pico-8 play session: no input (idle)

[t = 1 s] idle ~1s (no d-pad/buttons)
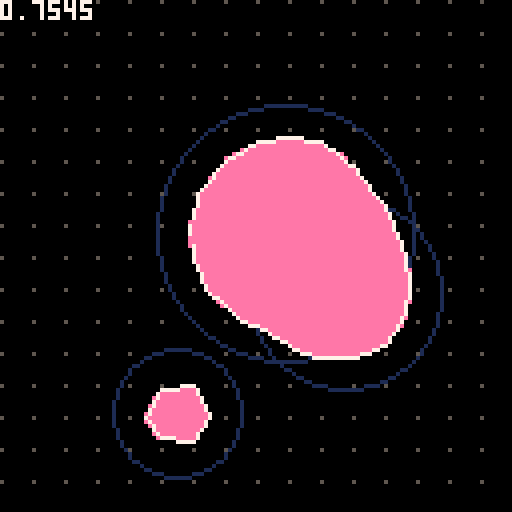
[t = 2 s] idle ~2s (no d-pad/buttons)
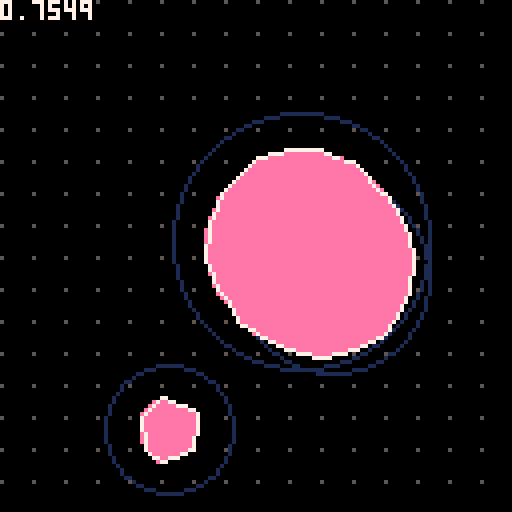
[t = 4 s] idle ~4s (no d-pad/buttons)
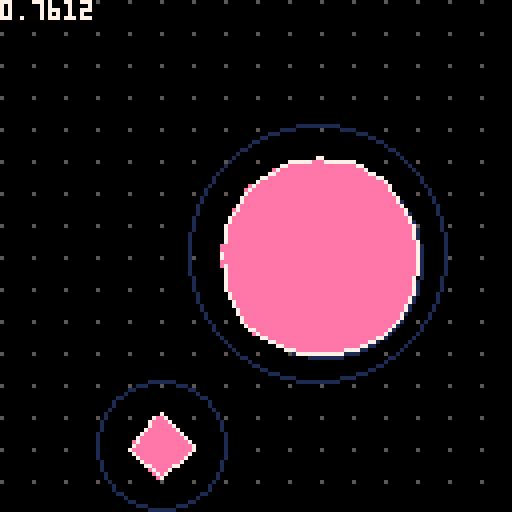
[t = 6 s] idle ~6s (no d-pad/buttons)
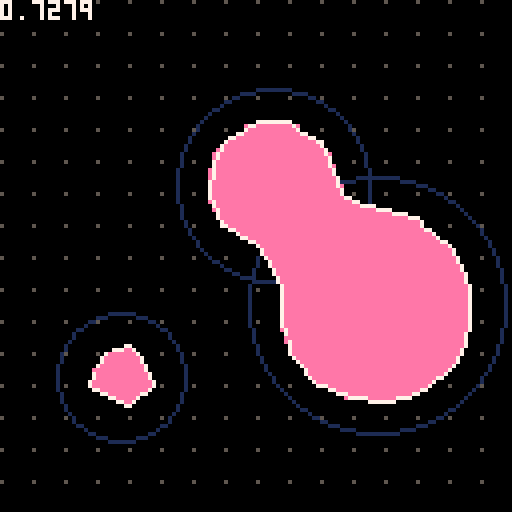
[t = 8 s] idle ~8s (no d-pad/buttons)
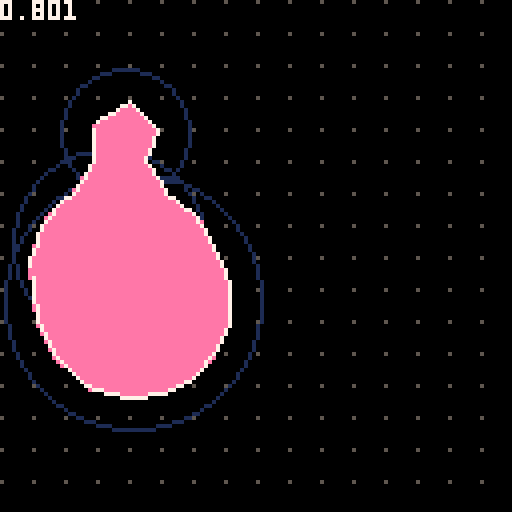

pico-8 cartridge
version 42
__lua__
local metaballs = {}
function create_metaball(x, y, vx, vy, r)
    local mb = {
        x=x,
        y=y,
        vx=vx,
        vy=vy,
        r=r
    }
    metaballs[#metaballs+1] = mb
    return mb
end
function _init()
    poke(0x5f2d, 0x01) -- enable cursor
    poke(0x5f5c, 0xff) -- disable btnp repeating
    poke(0x5f36, 0x08) -- make tile 0 opaque
    create_metaball(32, 32, 0.5, 1/3, 32)
    create_metaball(96, 96, 1/3, 0.5, 24)
    create_metaball(64, 64, -0.25, 0.5, 16)
end
function _update60()
    -- update positions
    for _, b in ipairs(metaballs) do
        if b.x < b.r or b.x > 128 - b.r then b.vx = -b.vx end
        if b.y < b.r or b.y > 128 - b.r then b.vy = -b.vy end
        b.x += b.vx
        b.y += b.vy
    end
end
function _draw()
    cls(0)
    for j=0,15 do
        for i=0,15 do
            pset(i*8,j*8,5)
        end
    end
    for _, b in ipairs(metaballs) do
        circ(b.x, b.y, b.r, 1)
    end
--
-- for _, b in ipairs(metaballs) do
-- local xmin, xmax, ymin, ymax
-- xmin = (b.x - b.r) \ 8 * 8
-- xmax = (b.x + b.r) \ 8 * 8 + 8
-- ymin = (b.y - b.r) \ 8 * 8
-- ymax = (b.y + b.r) \ 8 * 8 + 8
-- rect(xmin, ymin, xmax-1, ymax-1, 8)
-- end
    color(14)
    draw_marching_squares(function(x, y)
        local result = 0
        for _, b in ipairs(metaballs) do
            local dx = abs(b.x - x)
            local dy = abs(b.y - y)
            if dx < b.r and dy < b.r then
                result += linstep(b.r - dist(dx, dy))
            end
        end
        return result
    end)
    color(7)
    print(stat(1), 0, 0)
end
function draw_marching_squares(f_sample)
    local col = peek(0x5f25) & 0xf
    -- sample corner and middle points
    local corners = {}
    corners[288] = 0
    setmetatable(corners, {__index = function() return 0 end})
    local midpoints = {}
    midpoints[288] = 0
    setmetatable(midpoints, {__index = function() return 0 end})
    for _, b in ipairs(metaballs) do
        local xmin, xmax, ymin, ymax
        xmin = (b.x - b.r) \ 8
        xmax = (b.x + b.r) \ 8 + 1
        ymin = (b.y - b.r) \ 8
        ymax = (b.y + b.r) \ 8 + 1
        for cy=ymin,ymax do
            for cx=xmin,xmax do
                local k = cx+cy*17
                corners[k] = f_sample(cx*8, cy*8)
                midpoints[k] = f_sample(cx*8 + 4, cy*8 + 4)
            end
        end
    end
    for j=0,15 do
        for i=0,15 do
            local k = i+j*17
            color(col)
            marching_sq(i, j, corners[k], corners[k+1], corners[k+17], corners[k+17+1], midpoints[k])
        end
    end
end
function marching_sq(cx, cy, a, b, c, d, e)
    local x, y = cx*8, cy*8
    local z = 8
    local col = peek(0x5f25) & 0xf
    if d > z then
        if c > z then
            if b > z then
                if a > z then
                    -- case 15
                    rectfill(x, y, x+7, y+7, col)
                else -- case 14
                    local x0, y0, x1, y1 = x+8*lroot(a, b, z), y+0, x+0, y+8*lroot(a, c, z)
                    p01_triangle_163(x0, y0, x+8, y+8, x+8, y+0, col)
                    p01_triangle_163(x0, y0, x1, y1, x+8, y+8, col)
                    p01_triangle_163(x1, y1, x+0, y+8, x+8, y+8, col)
                    line(x0, y0, x1, y1, 7)
                end
            else
                if a > z then -- case 13
                    local x0, y0, x1, y1 = x+8, y+8*lroot(b, d, z), x+8*lroot(a, b, z), y+0
                    p01_triangle_163(x1, y1, x+0, y+0, x+0, y+8, col)
                    p01_triangle_163(x0, y0, x1, y1, x+0, y+8, col)
                    p01_triangle_163(x0, y0, x+0, y+8, x+8, y+8, col)
                    line(x0, y0, x1, y1, 7)
                else -- case 12
                    local x0, y0, x1, y1 = x+8, y+8*lroot(b, d, z), x+0, y+8*lroot(a, c, z)
                    p01_triangle_163(x0, y0, x1, y1, x+0, y+8, col)
                    p01_triangle_163(x0, y0, x+0, y+8, x+8, y+8, col)
                    line(x0, y0, x1, y1, 7)
                end
            end
        else
            if b > z then
                if a > z then -- case 11
                    local x0, y0, x1, y1 = x+0, y+8*lroot(a, c, z), x+8*lroot(c, d, z), y+8
                    p01_triangle_163(x0, y0, x+8, y+0, x+0, y+0, col)
                    p01_triangle_163(x0, y0, x1, y1, x+8, y+0, col)
                    p01_triangle_163(x1, y1, x+8, y+8, x+8, y+0, col)
                    line(x0, y0, x1, y1, 7)
                else -- case 10
                    local x0, y0, x1, y1 = x+8*lroot(a, b, z), y+0, x+8*lroot(c, d, z), y+8
                    p01_triangle_163(x0, y0, x1, y1, x+8, y+0, col)
                    p01_triangle_163(x1, y1, x+8, y+8, x+8, y+0, col)
                    line(x0, y0, x1, y1, 7)
                end
            else
                if a > z then
                    if e > z then -- case 9, saddle point
                        local x0, y0, x1, y1 = x+0, y+8*lroot(a, c, z), x+8*lroot(c, d, z), y+8
                        local x2, y2, x3, y3 = x+8, y+8*lroot(b, d, z), x+8*lroot(a, b, z), y+0
                        p01_triangle_163(x0, y0, x1, y1, x3, y3, col)
                        p01_triangle_163(x1, y1, x2, y2, x3, y3, col)
                        p01_triangle_163(x0, y0, x3, y3, x+0, y+0, col)
                        p01_triangle_163(x1, y1, x+8, y+8, x2, y2, col)
                        line(x0, y0, x1, y1, 7)
                        line(x2, y2, x3, y3, 7)
                    else
                        local x0, y0, x1, y1 = x+0, y+8*lroot(a, c, z), x+8*lroot(a, b, z), y+0
                        local x2, y2, x3, y3 = x+8, y+8*lroot(b, d, z), x+8*lroot(c, d, z), y+8
                        p01_triangle_163(x0, y0, x1, y1, x+0, y+0, col)
                        p01_triangle_163(x2, y2, x3, y3, x+8, y+8, col)
                        line(x+0, y+8*lroot(a, c, z), x+8*lroot(a, b, z), y+0, 7)
                        line(x+8, y+8*lroot(b, d, z), x+8*lroot(c, d, z), y+8, 7)
                    end
                else -- case 8
                    local x0, y0, x1, y1 = x+8, y+8*lroot(b, d, z), x+8*lroot(c, d, z), y+8
                    p01_triangle_163(x0, y0, x1, y1, x+8, y+8, col)
                    line(x0, y0, x1, y1, 7)
                end
            end
        end
    else
        if c > z then
            if b > z then
                if a > z then -- case 7
                    local x0, y0, x1, y1 = x+8*lroot(c, d, z), y+8, x+8, y+8*lroot(b, d, z)
                    p01_triangle_163(x+0, y+8, x0, y0, x+0, y+0, col)
                    p01_triangle_163(x0, y0, x1, y1, x+0, y+0, col)
                    p01_triangle_163(x1, y1, x+8, y+0, x+0, y+0, col)
                    line(x0, y0, x1, y1, 7)
                else
                    if e > z then -- case 6, saddle point
                        local x0, y0, x1, y1 = x+8*lroot(c, d, z), y+8, x+8, y+8*lroot(b, d, z)
                        local x2, y2, x3, y3 = x+8*lroot(a, b, z), y+0, x+0, y+8*lroot(a, c, z)
                        p01_triangle_163(x0, y0, x1, y1, x2, y2, col)
                        p01_triangle_163(x2, y2, x3, y3, x0, y0, col)
                        p01_triangle_163(x0, y0, x3, y3, x+0, y+8, col)
                        p01_triangle_163(x1, y1, x+8, y+0, x2, y2, col)
                        line(x0, y0, x1, y1, 7)
                        line(x2, y2, x3, y3, 7)
                    else
                        local x0, y0, x1, y1 = x+8*lroot(c, d, z), y+8, x+0, y+8*lroot(a, c, z)
                        local x2, y2, x3, y3 = x+8*lroot(a, b, z), y+0, x+8, y+8*lroot(b, d, z)
                        p01_triangle_163(x0, y0, x1, y1, x+0, y+8, col)
                        p01_triangle_163(x2, y2, x3, y3, x+8, y+0, col)
                        line(x0, y0, x1, y1, 7)
                        line(x2, y2, x3, y3, 7)
                    end
                end
            else
                if a > z then -- case 5
                    local x0, y0, x1, y1 = x+8*lroot(c, d, z), y+8, x+8*lroot(a, b, z), y+0
                    p01_triangle_163(x0, y0, x1, y1, x+0, y+8, col)
                    p01_triangle_163(x1, y1, x+0, y+0, x+0, y+8, col)
                    line(x0, y0, x1, y1, 7)
                else -- case 4
                    local x0, y0, x1, y1 = x+8*lroot(c, d, z), y+8, x+0, y+8*lroot(a, c, z)
                    p01_triangle_163(x0, y0, x1, y1, x+0, y+8, col)
                    line(x0, y0, x1, y1, 7)
                end
            end
        else
            if b > z then
                if a > z then -- case 3
                    local x0, y0, x1, y1 = x+0, y+8*lroot(a, c, z), x+8, y+8*lroot(b, d, z)
                    p01_triangle_163(x0, y0, x1, y1, x+8, y+0, col)
                    p01_triangle_163(x0, y0, x+8, y+0, x+0, y+0, col)
                    line(x0, y0, x1, y1, 7)
                else -- case 2
                    local x0, y0, x1, y1 = x+8*lroot(a, b, z), y+0, x+8, y+8*lroot(b, d, z)
                    p01_triangle_163(x0, y0, x1, y1, x+8, y+0, col)
                    line(x0, y0, x1, y1, 7)
                end
            else
                if a > z then -- case 1
                    local x0, y0, x1, y1 = x+0, y+8*lroot(a, c, z), x+8*lroot(a, b, z), y+0
                    p01_triangle_163(x0, y0, x1, y1, x+0, y+0, col)
                    line(x0, y0, x1, y1, 7)
                else -- case 0
                    -- no op
                end
            end
        end
    end
end
function lroot(y1, y2, z)
    local dy = y2 - y1
    assert(dy != 0)
    local res = (z - y1) / dy
    return max(0, min(res, 1))
end
function linstep(x)
    return min(max(0, x), 16)
end
function dist(dx, dy)
    return sqrt(dx*dx + dy*dy)
end
function approx_dist(dx, dy)
    return 0.98340*max(dx, dy) + 0.43066*min(dx, dy)
end
--@p01
function p01_triangle_163(x0,y0,x1,y1,x2,y2,col)
    color(col)
    if(y1<y0)x0,x1,y0,y1=x1,x0,y1,y0
    if(y2<y0)x0,x2,y0,y2=x2,x0,y2,y0
    if(y2<y1)x1,x2,y1,y2=x2,x1,y2,y1
    col=x0+(x2-x0)/(y2-y0)*(y1-y0)
    p01_trapeze_h(x0,x0,x1,col,y0,y1)
    p01_trapeze_h(x1,col,x2,x2,y1,y2)
end
function p01_trapeze_h(l,r,lt,rt,y0,y1)
    lt,rt=(lt-l)/(y1-y0),(rt-r)/(y1-y0)
    if(y0<0)l,r,y0=l-y0*lt,r-y0*rt,0
    y1=min(y1,128)
    for y0=y0,y1 do
        rectfill(l,y0,r,y0)
        l+=lt
        r+=rt
    end
end
__gfx__
500000008888000050009999aaaaaaaa000000000000000000000000000000000000000000000000000000000000000000000000000000000000000000000000
000000008880000000000999aaaaaaaa000000000000000000000000000000000000000000000000000000000000000000000000000000000000000000000000
000000008800000000000099aaaaaaaa000000000000000000000000000000000000000000000000000000000000000000000000000000000000000000000000
000000008000000000000009aaaaaaaa000000000000000000000000000000000000000000000000000000000000000000000000000000000000000000000000
00000000000000000000000000000000000000000000000000000000000000000000000000000000000000000000000000000000000000000000000000000000
00000000000000000000000000000000000000000000000000000000000000000000000000000000000000000000000000000000000000000000000000000000
00000000000000000000000000000000000000000000000000000000000000000000000000000000000000000000000000000000000000000000000000000000
00000000000000000000000000000000000000000000000000000000000000000000000000000000000000000000000000000000000000000000000000000000
50000000cccc00005000088899999999000000000000000000000000000000000000000000000000000000000000000000000000000000000000000000000000
00000000cccc00000000888899999999000000000000000000000000000000000000000000000000000000000000000000000000000000000000000000000000
00000000cccc00000008888899999999000000000000000000000000000000000000000000000000000000000000000000000000000000000000000000000000
00000000cccc00000088888899999999000000000000000000000000000000000000000000000000000000000000000000000000000000000000000000000000
b0000000cccc00000888888899999999000000000000000000000000000000000000000000000000000000000000000000000000000000000000000000000000
bb000000cccc00008888888099999990000000000000000000000000000000000000000000000000000000000000000000000000000000000000000000000000
bbb00000cccc00008888880099999900000000000000000000000000000000000000000000000000000000000000000000000000000000000000000000000000
bbbb0000cccc00008888800099999000000000000000000000000000000000000000000000000000000000000000000000000000000000000000000000000000
50000000bbbb00005000cccc88888888000000000000000000000000000000000000000000000000000000000000000000000000000000000000000000000000
00000000bbbbb0000000cccc88888888000000000000000000000000000000000000000000000000000000000000000000000000000000000000000000000000
00000000bbbbbb000000cccc88888888000000000000000000000000000000000000000000000000000000000000000000000000000000000000000000000000
00000000bbbbbbb00000cccc88888888000000000000000000000000000000000000000000000000000000000000000000000000000000000000000000000000
0000000a0bbbbbbb0000cccc88888888000000000000000000000000000000000000000000000000000000000000000000000000000000000000000000000000
000000aa00bbbbbb0000cccc08888888000000000000000000000000000000000000000000000000000000000000000000000000000000000000000000000000
00000aaa000bbbbb0000cccc00888888000000000000000000000000000000000000000000000000000000000000000000000000000000000000000000000000
0000aaaa0000bbbb0000cccc00088888000000000000000000000000000000000000000000000000000000000000000000000000000000000000000000000000
50000000aaaaa000500bbbbbcccccccc000000000000000000000000000000000000000000000000000000000000000000000000000000000000000000000000
00000000aaaaaa0000bbbbbbcccccccc000000000000000000000000000000000000000000000000000000000000000000000000000000000000000000000000
00000000aaaaaaa00bbbbbbbcccccccc000000000000000000000000000000000000000000000000000000000000000000000000000000000000000000000000
00000000aaaaaaaabbbbbbbbcccccccc000000000000000000000000000000000000000000000000000000000000000000000000000000000000000000000000
99999999aaaaaaaabbbbbbbbcccccccc000000000000000000000000000000000000000000000000000000000000000000000000000000000000000000000000
99999999aaaaaaaabbbbbbbbcccccccc000000000000000000000000000000000000000000000000000000000000000000000000000000000000000000000000
99999999aaaaaaaabbbbbbbbcccccccc000000000000000000000000000000000000000000000000000000000000000000000000000000000000000000000000
99999999aaaaaaaabbbbbbbbcccccccc000000000000000000000000000000000000000000000000000000000000000000000000000000000000000000000000
5000bbbbbbbb00000000000000000000000000000000000000000000000000000000000000000000000000000000000000000000000000000000000000000000
00000bbbbbb000000000000000000000000000000000000000000000000000000000000000000000000000000000000000000000000000000000000000000000
000000bbbb0000000000000000000000000000000000000000000000000000000000000000000000000000000000000000000000000000000000000000000000
0000000bb00000000000000000000000000000000000000000000000000000000000000000000000000000000000000000000000000000000000000000000000
b00000000000000b0000000089abc000000000000000000000000000000000000000000000000000000000000000000000000000000000000000000000000000
bb000000000000bb0000000000000000000000000000000000000000000000000000000000000000000000000000000000000000000000000000000000000000
bbb0000000000bbb0000000000000000000000000000000000000000000000000000000000000000000000000000000000000000000000000000000000000000
bbbb00000000bbbb0000000000000000000000000000000000000000000000000000000000000000000000000000000000000000000000000000000000000000
00000000000000000000000000000000000000000000000000000000000000000000000000000000000000000000000000000000000000000000000000000000
00000000000000000000000000000000000000000000000000000000000000000000000000000000000000000000000000000000000000000000000000000000
00000000000000000000000000000000000000000000000000000000000000000000000000000000000000000000000000000000000000000000000000000000
00000000000000000000000000000000000000000000000000000000000000000000000000000000000000000000000000000000000000000000000000000000
00000000000000000000000000000000000000000000000000000000000000000000000000000000000000000000000000000000000000000000000000000000
00000000000000000000000000000000000000000000000000000000000000000000000000000000000000000000000000000000000000000000000000000000
00000000000000000000000000000000000000000000000000000000000000000000000000000000000000000000000000000000000000000000000000000000
00000000000000000000000000000000000000000000000000000000000000000000000000000000000000000000000000000000000000000000000000000000
00000000000000000000000000000000000000000000000000000000000000000000000000000000000000000000000000000000000000000000000000000000
00000000000000000000000000000000000000000000000000000000000000000000000000000000000000000000000000000000000000000000000000000000
00000000000000000000000000000000000000000000000000000000000000000000000000000000000000000000000000000000000000000000000000000000
00000000000000000000000000000000000000000000000000000000000000000000000000000000000000000000000000000000000000000000000000000000
00000000000000000000000000000000000000000000000000000000000000000000000000000000000000000000000000000000000000000000000000000000
00000000000000000000000000000000000000000000000000000000000000000000000000000000000000000000000000000000000000000000000000000000
00000000000000000000000000000000000000000000000000000000000000000000000000000000000000000000000000000000000000000000000000000000
00000000000000000000000000000000000000000000000000000000000000000000000000000000000000000000000000000000000000000000000000000000
00000000000000000000000000000000000000000000000000000000000000000000000000000000000000000000000000000000000000000000000000000000
00000000000000000000000000000000000000000000000000000000000000000000000000000000000000000000000000000000000000000000000000000000
00000000000000000000000000000000000000000000000000000000000000000000000000000000000000000000000000000000000000000000000000000000
00000000000000000000000000000000000000000000000000000000000000000000000000000000000000000000000000000000000000000000000000000000
00000000000000000000000000000000000000000000000000000000000000000000000000000000000000000000000000000000000000000000000000000000
00000000000000000000000000000000000000000000000000000000000000000000000000000000000000000000000000000000000000000000000000000000
00000000000000000000000000000000000000000000000000000000000000000000000000000000000000000000000000000000000000000000000000000000
00000000000000000000000000000000000000000000000000000000000000000000000000000000000000000000000000000000000000000000000000000000
00000000000000000000000000000000000000000000000000000000000000000000000000000000000000000000000000000000000000000000000000000000
00000000000000000000000000000000000000000000000000000000000000000000000000000000000000000000000000000000000000000000000000000000
00000000000000000000000000000000000000000000000000000000000000000000000000000000000000000000000000000000000000000000000000000000
00000000000000000000000000000000000000000000000000000000000000000000000000000000000000000000000000000000000000000000000000000000
00000000000000000000000000000000000000000000000000000000000000000000000000000000000000000000000000000000000000000000000000000000
00000000000000000000000000000000000000000000000000000000000000000000000000000000000000000000000000000000000000000000000000000000
00000000000000000000000000000000000000000000000000000000000000000000000000000000000000000000000000000000000000000000000000000000
00000000000000000000000000000000000000000000000000000000000000000000000000000000000000000000000000000000000000000000000000000000
00000000000000000000000000000000000000000000000000000000000000000000000000000000000000000000000000000000000000000000000000000000
00000000000000000000000000000000000000000000000000000000000000000000000000000000000000000000000000000000000000000000000000000000
00000000000000000000000000000000000000000000000000000000000000000000000000000000000000000000000000000000000000000000000000000000
00000000000000000000000000000000000000000000000000000000000000000000000000000000000000000000000000000000000000000000000000000000
00000000000000000000000000000000000000000000000000000000000000000000000000000000000000000000000000000000000000000000000000000000
00000000000000000000000000000000000000000000000000000000000000000000000000000000000000000000000000000000000000000000000000000000
00000000000000000000000000000000000000000000000000000000000000000000000000000000000000000000000000000000000000000000000000000000
00000000000000000000000000000000000000000000000000000000000000000000000000000000000000000000000000000000000000000000000000000000
00000000000000000000000000000000000000000000000000000000000000000000000000000000000000000000000000000000000000000000000000000000
00000000000000000000000000000000000000000000000000000000000000000000000000000000000000000000000000000000000000000000000000000000
00000000000000000000000000000000000000000000000000000000000000000000000000000000000000000000000000000000000000000000000000000000
00000000000000000000000000000000000000000000000000000000000000000000000000000000000000000000000000000000000000000000000000000000
00000000000000000000000000000000000000000000000000000000000000000000000000000000000000000000000000000000000000000000000000000000
00000000000000000000000000000000000000000000000000000000000000000000000000000000000000000000000000000000000000000000000000000000
00000000000000000000000000000000000000000000000000000000000000000000000000000000000000000000000000000000000000000000000000000000
00000000000000000000000000000000000000000000000000000000000000000000000000000000000000000000000000000000000000000000000000000000
00000000000000000000000000000000000000000000000000000000000000000000000000000000000000000000000000000000000000000000000000000000
00000000000000000000000000000000000000000000000000000000000000000000000000000000000000000000000000000000000000000000000000000000
00000000000000000000000000000000000000000000000000000000000000000000000000000000000000000000000000000000000000000000000000000000
00000000000000000000000000000000000000000000000000000000000000000000000000000000000000000000000000000000000000000000000000000000
00000000000000000000000000000000000000000000000000000000000000000000000000000000000000000000000000000000000000000000000000000000
00000000000000000000000000000000000000000000000000000000000000000000000000000000000000000000000000000000000000000000000000000000
00000000000000000000000000000000000000000000000000000000000000000000000000000000000000000000000000000000000000000000000000000000
00000000000000000000000000000000000000000000000000000000000000000000000000000000000000000000000000000000000000000000000000000000
00000000000000000000000000000000000000000000000000000000000000000000000000000000000000000000000000000000000000000000000000000000
00000000000000000000000000000000000000000000000000000000000000000000000000000000000000000000000000000000000000000000000000000000
00000000000000000000000000000000000000000000000000000000000000000000000000000000000000000000000000000000000000000000000000000000
00000000000000000000000000000000000000000000000000000000000000000000000000000000000000000000000000000000000000000000000000000000
00000000000000000000000000000000000000000000000000000000000000000000000000000000000000000000000000000000000000000000000000000000
00000000000000000000000000000000000000000000000000000000000000000000000000000000000000000000000000000000000000000000000000000000
00000000000000000000000000000000000000000000000000000000000000000000000000000000000000000000000000000000000000000000000000000000
00000000000000000000000000000000000000000000000000000000000000000000000000000000000000000000000000000000000000000000000000000000
00000000000000000000000000000000000000000000000000000000000000000000000000000000000000000000000000000000000000000000000000000000
00000000000000000000000000000000000000000000000000000000000000000000000000000000000000000000000000000000000000000000000000000000
00000000000000000000000000000000000000000000000000000000000000000000000000000000000000000000000000000000000000000000000000000000
00000000000000000000000000000000000000000000000000000000000000000000000000000000000000000000000000000000000000000000000000000000
00000000000000000000000000000000000000000000000000000000000000000000000000000000000000000000000000000000000000000000000000000000
00000000000000000000000000000000000000000000000000000000000000000000000000000000000000000000000000000000000000000000000000000000
00000000000000000000000000000000000000000000000000000000000000000000000000000000000000000000000000000000000000000000000000000000
00000000000000000000000000000000000000000000000000000000000000000000000000000000000000000000000000000000000000000000000000000000
00000000000000000000000000000000000000000000000000000000000000000000000000000000000000000000000000000000000000000000000000000000
00000000000000000000000000000000000000000000000000000000000000000000000000000000000000000000000000000000000000000000000000000000
00000000000000000000000000000000000000000000000000000000000000000000000000000000000000000000000000000000000000000000000000000000
00000000000000000000000000000000000000000000000000000000000000000000000000000000000000000000000000000000000000000000000000000000
00000000000000000000000000000000000000000000000000000000000000000000000000000000000000000000000000000000000000000000000000000000
00000000000000000000000000000000000000000000000000000000000000000000000000000000000000000000000000000000000000000000000000000000
00000000000000000000000000000000000000000000000000000000000000000000000000000000000000000000000000000000000000000000000000000000
00000000000000000000000000000000000000000000000000000000000000000000000000000000000000000000000000000000000000000000000000000000
00000000000000000000000000000000000000000000000000000000000000000000000000000000000000000000000000000000000000000000000000000000
00000000000000000000000000000000000000000000000000000000000000000000000000000000000000000000000000000000000000000000000000000000
00000000000000000000000000000000000000000000000000000000000000000000000000000000000000000000000000000000000000000000000000000000
00000000000000000000000000000000000000000000000000000000000000000000000000000000000000000000000000000000000000000000000000000000
00000000000000000000000000000000000000000000000000000000000000000000000000000000000000000000000000000000000000000000000000000000
00000000000000000000000000000000000000000000000000000000000000000000000000000000000000000000000000000000000000000000000000000000
00000000000000000000000000000000000000000000000000000000000000000000000000000000000000000000000000000000000000000000000000000000
00000000000000000000000000000000000000000000000000000000000000000000000000000000000000000000000000000000000000000000000000000000
